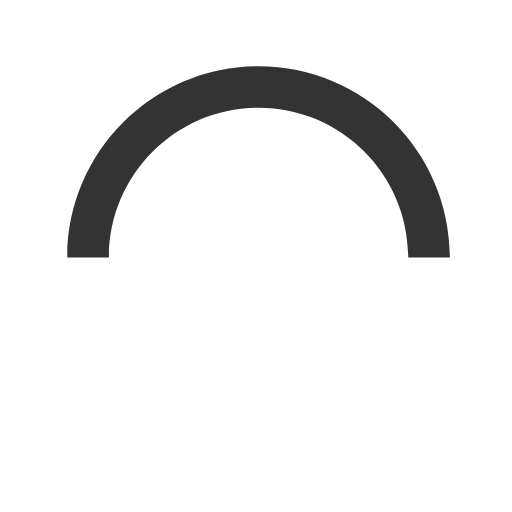
t = 0.00 s
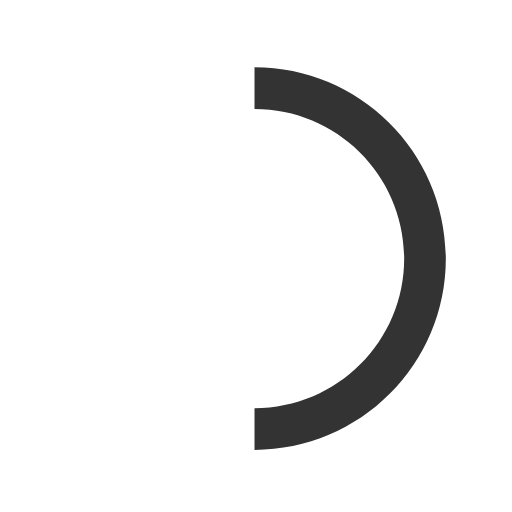
t = 0.15 s
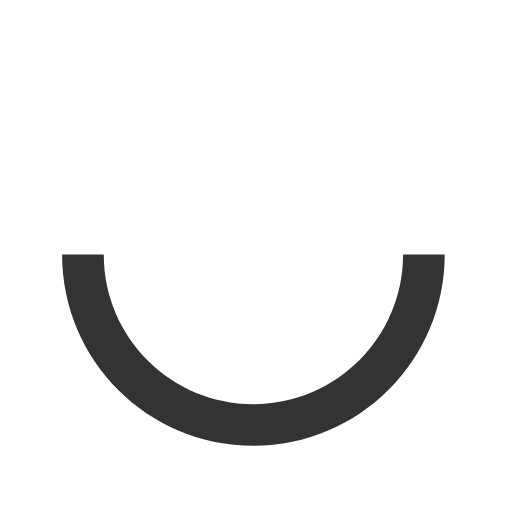
t = 0.30 s
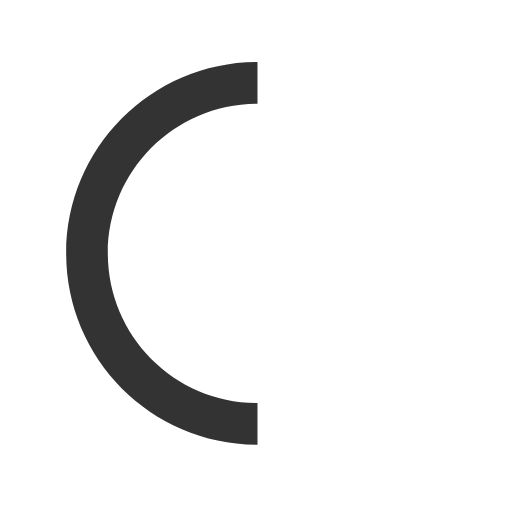
t = 0.45 s

The animated SVG that drew these frames (rendered in a browser with its animation timeline set to each time). Animation: 1 SMIL element (animateTransform=1); one cycle of 0.60 s, repeats indefinitely.

<svg version="1.1" id="loader-1" xmlns="http://www.w3.org/2000/svg" xmlns:xlink="http://www.w3.org/1999/xlink" x="0px" y="0px"
width="40px" height="40px" viewBox="0 0 50 50" style="enable-background:new 0 0 50 50;" xml:space="preserve"><path fill="#333" d="M43.935,25.145c0-10.318-8.364-18.683-18.683-18.683c-10.318,0-18.683,8.365-18.683,18.683h4.068c0-8.071,6.543-14.615,14.615-14.615c8.072,0,14.615,6.543,14.615,14.615H43.935z">
  <animateTransform attributeType="xml"
    attributeName="transform"
    type="rotate"
    from="0 25 25"
    to="360 25 25"
    dur="0.6s"
    repeatCount="indefinite"/>
  </path>
</svg>
